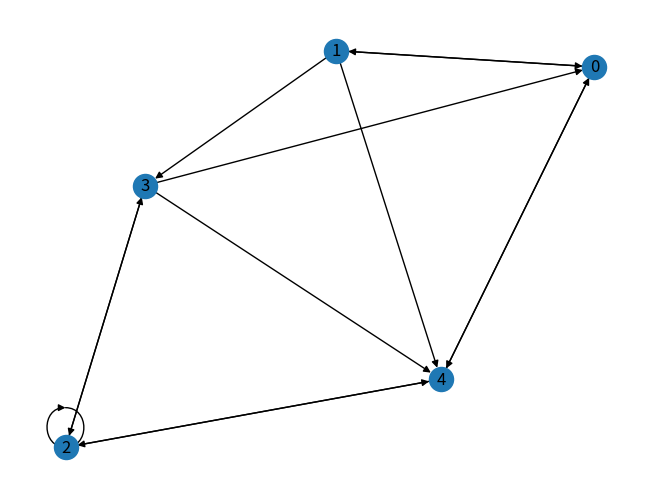

The matplotlib source for this figure: (Note: this script raises an exception after producing the figure.)
import numpy as np
import numpy.random as rand
import networkx as nx
import matplotlib.pyplot as plt
import timeit

from numpy import array


############ GENERATION D'UNE MATRICE AVEC UNE PROPORTION P DE FLECHES ##############

def matricePNumpy(n, p, a, b):
    return rand.binomial(1, p, (n, n))


############ GENERATION D'UNE MATRICE AVEC UNE PROPORTION 1/2 DE FLECHES ##############

def matriceNumpy(n, a, b):
    return rand.randint(0, 2, size=(n, n))


############ CREER UN GRAPHE A PARTIR D'UNE MATRICE M ##############

def creer_graphe(M):
    G = nx.from_numpy_array(M, create_using=nx.DiGraph)

    for i in range(len(M)):
        for j in range(len(M)):
            if M[i][j] != 0:
                G.add_edge(i, j, poids=M[i][j])

    return G


############ DESSINE LES POIDS SUR LE GRAPHE G ##############

def dessiner_poids(G, pos, M):
    edge_labels = {}
    for i, j, d in G.edges(data=True):
        if d['poids'] != float('inf'):
            edge_labels[(i, j)] = M[i][j]

    nx.draw_networkx_edge_labels(G, pos, edge_labels=edge_labels)


############ TRACE LE CHEMIN SUR LE GRAPHE G ##############

def tracer_chemin(G, pos, chemin):
    if chemin is not None:
        for i in range(len(chemin) - 1):
            nx.draw_networkx_edges(G, pos=pos, edgelist=[(chemin[i], chemin[i + 1])], edge_color='r', width=2,arrows=True)
    else:
        print("Chemin impossible")


############ PONDERE UNE MATRICE M ALLANT DE a A b ##############

def ponderer(M, a, b):
    M_ponderer = np.copy(M)
    M_ponderer = M_ponderer.astype('float64')
    taille = np.shape(M)[0]
    for ligne in range(taille):
        for elt in range(taille):
            if M_ponderer[ligne][elt] == 1:
                M_ponderer[ligne][elt] = rand.randint(a, b)
            else:
                M_ponderer[ligne][elt] = float('inf')
    return M_ponderer


############ TRANSFORMATION GRAPHE PONDERE EN NON PONDERE ##############

def graphPEnNonP(mat):
    n = len(mat)
    M = []
    for i in range(n):
        ligne = []
        for j in range(n):
            if mat[i][j] != float('inf'):
                ligne.append(1)
            else:
                ligne.append(0)
        M.append(ligne)
    return M


############ PARCOURS LARGEUR ET PROFONDEUR ##############

def parcoursLargeur(M, s):
    n = len(M)
    file = [s]
    couleur = [0] * n
    sommets = []
    couleur[s] = 1
    while file != []:
        i = file.pop(0)  # on prend le premier terme de la file
        for j in range(n):
            if M[i][j] == 1 and couleur[j] == 0:
                couleur[j] = 1
                sommets.append(i)
                file.append(j)
    return sommets


def parcoursProfondeur(mat, s):
    n = len(mat)  # taille du tableau = nombre de sommets
    couleur = {}  # On colorie tous les sommets en blanc et s en vert
    for i in range(n):
        couleur[i] = 0
    couleur[s] = 1
    pile = [s]  # on initialise la pile à s
    Resultat = [s]  # on initialise la liste des résultats à s
    while pile != []:  # tant que la pile n'est pas vide,
        i = pile[-1]  # on prend le dernier sommet i de la pile
        Succ_blanc = []  # on crée la liste de ses successeurs non déjà visités (blancs)
        for j in range(n):
            if (mat[i][j] == 1 and couleur[j] == 0):
                Succ_blanc.append(j)
        if Succ_blanc != []:  # s'il y en a,
            v = Succ_blanc[0]  # on prend le premier (si on veut l'ordre alphabétique)
            couleur[v] = 1  # on le colorie en vert,
            pile.append(v)  # on l'empile
            Resultat.append(v)  # on le met en liste rsultat
        else:  # sinon:
            pile.pop()  # on sort i de la pile

    return (Resultat)


############ GENERATION DES FLECHES ##############

def listeFlechesAleatoires(mat):
    n = len(mat)
    fleches = []
    for i in range(n):
        for j in range(n):
            if mat[i][j] == 1:
                fleches.append((i, j))
    return fleches


############ ALGORITHME BELMAN FORD ##############

def BellmanFord(M, s):
    # Initialisation
    n = len(M)
    d = {i: [float('inf'), []] for i in range(n)}
    d[s][0] = 0
    mat = graphPEnNonP(M)
    fleches = listeFlechesAleatoires(mat)
    modif = True
    taille = 0
    while taille < len(M) - 1 and modif:
        modif = False
        for i, j in fleches:
            if M[i][j] != float('inf') and d[j][0] > d[i][0] + M[i][j]:
                modif = True
                print(f"Dist(j) : {d[j][0]} : Dist(i) + M(i,j): {d[i][0] + M[i][j]}")
                d[j][0] = d[i][0] + M[i][j]
                d[j][1] = d[i][1] + [i]
        taille += 1

    for i, j in fleches:
        if d[i][0] == float('inf'):
            d[i] = ("Noeud inaccessible", None)
    d[s] = [0, [None]]
    print(d)
    return d


############ ALGORITHME DIJKSTRA ##############

def Dijkstra(M, d):
    # Liste des sommets
    listeSommet = []
    for s in range(len(M)):
        listeSommet.append(s)

    # Distance de s0 vers s0
    dist = 0
    # prédécésseur de s0
    pred = 0
    # Dictionnaire distance, prédécésseur de chaque sommet
    dico_dijkstra = {0: (dist, pred)}
    # Liste de sommets
    A = [0]
    # Création de la liste des sommets hors de A
    sommetHorsDeA = listeSommet.copy()
    # Suppresion du premier element de A
    sommetHorsDeA.remove(d)

    # Remplissage du dictionnaire
    for s in listeSommet:
        if s in successeur(M, d):
            dico_dijkstra[s] = (M[d][s], d)
        else:
            dico_dijkstra[s] = (float('inf'), None)
            # Effectuer le code pour tous les sommets
    while sommetHorsDeA:
        # Sélectionner le sommet avec la distance minimale
        dist_mini = float('inf')
        sommet_dist_mini = None
        for elt in sommetHorsDeA:
            if dico_dijkstra[elt][0] < dist_mini:
                dist_mini = dico_dijkstra[elt][0]
                sommet_dist_mini = elt

        if sommet_dist_mini is None:
            break

        # Ajouter le sommet avec la distance minimale à A
        A.append(sommet_dist_mini)
        sommetHorsDeA.remove(sommet_dist_mini)

        for t in successeur(M, sommet_dist_mini):
            if t not in A:
                if dico_dijkstra[sommet_dist_mini][0] + M[sommet_dist_mini][t] < dico_dijkstra[t][0]:
                    dico_dijkstra[t] = (dico_dijkstra[sommet_dist_mini][0] + M[sommet_dist_mini][t], sommet_dist_mini)

    dico_final = {}
    for s in listeSommet:
        if s == 0:
            dico_final[s] = ([dico_dijkstra[s][0]], [])
        else:
            chemin = [s]
            prede = dico_dijkstra[s][1]
            while prede != 0:
                chemin.append(prede)
                prede = dico_dijkstra[prede][1]
            chemin.append(0)

            chemin.reverse()
            dico_final[s] = (dico_dijkstra[s][0], chemin)

    return dico_final


def successeur(M, s):
    successeurs = []
    for i in range(len(M[s])):
        if M[s][i] != 0:
            successeurs.append(i)
    return successeurs


############ EXECUTION DU CODE ##############

Taille_mat = 5
Borne_inf = -1  # Exclu
Borne_supp = 10  # Exclu
Sommet_depart = 0  # doit etre compris entre 0 et Taille_mat - 1
Sommet_fin = 4  # doit etre compris entre Sommet_depart + 1 et Taille_mat - 1

Matrice_demi = matriceNumpy(Taille_mat, 0, 2)  # Génération d'une matrice avec une proportion de 1/2 de flèches
# print(Matrice_demi) # Afficher dans la console la matrice binaire

M_ponderer = ponderer(Matrice_demi, Borne_inf, Borne_supp)
# print(M_ponderer) # Afficher dans la console la matrice pondérée

# Création du graphe à partir de la matrice binaire
G = creer_graphe(Matrice_demi)

# Positionnement des nœuds
pos = nx.spring_layout(G)

# Dessin du graphe
nx.draw(G, pos, with_labels=True)

############ TRACAGE DU CHEMIN AVEC DJIKSTRA ##############

# Calcul du plus court chemin avec l'algorithm  e de Dijkstra et Bellman Ford
#chemin = Dijkstra(M_ponderer, Sommet_depart)



print(BellmanFord())
